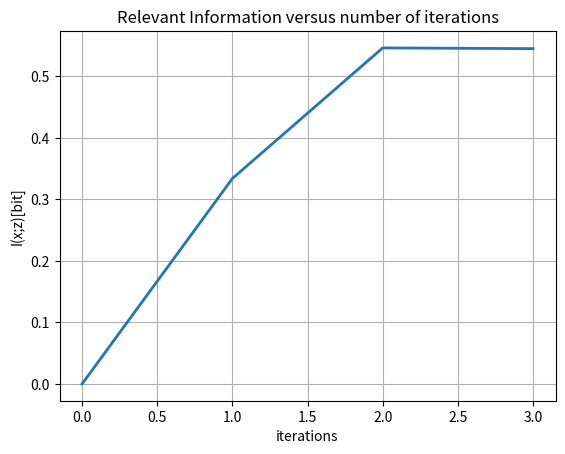

This chart was generated by the following Python code:
import numpy as np
import matplotlib.pyplot as plt
SNR_db = 1  # SNR in db
Nx = 8  # cardinality of source signal
Ny = 64  # cardinality of quantizer input
Nz = 16  # cardinality of quantizer output
Nz_bar = 16  # cardinality of DMC channel
alphabet = np.arange(-7, 9, 2)
p_x = 1 / Nx * np.ones(Nx)  # p(x)
# AWGN Channel
SNR_lin = 10 ** (SNR_db / 10)  # SNR in linear scale
var_X = np.dot((alphabet ** 2), p_x)  # Variance of signal
var_N = var_X / SNR_lin  # Variance of noise
sigma_N_2 = np.sqrt(var_N / 2)
n = (np.random.randn(np.size(alphabet)) + 1j * np.random.randn(np.size(alphabet))) * sigma_N_2

# sampling interval
dy = 2 * (np.amax(alphabet) + 5 * np.sqrt(var_N)) / Ny

# discretized y
y = np.arange(-(np.amax(alphabet) + 5 * np.sqrt(var_N)), (np.amax(alphabet) + 5 * np.sqrt(var_N)), dy).reshape(
    Ny, 1)

py_x = np.ones((Ny, Nx))  # initialized p(y|x)
tmp = np.zeros((Ny, 1))  # initialize the temporary matrix to store conditional pdf

for i in range(0, Nx):
    v = (1 / np.sqrt(2 * np.pi * var_N)) * np.exp(-(y - alphabet[i]) ** 2 / (2 * var_N))
    tmp = np.append(tmp, v, axis=1)

py = tmp[:, -Nx:]  # remove the zero from the first column of the matrix
py_x = py_x * py  # obtain the conditional pdf

norm_sum = np.sum(py_x, 0)  # normalization for the pdf
py_x = py_x / np.tile(norm_sum, (Ny, 1))  # p(y|x)
p_x_y = py_x * p_x  # p(x,y) joint probability of x and y
p_x_y_expanded = np.tile(np.expand_dims(p_x_y, axis=0), (Nz, 1, 1))
p_y = np.sum(p_x_y, 1)  # p(y)
px_y = py_x * np.tile(np.expand_dims(np.tile(p_x, Ny // Nx) / p_y, axis=1), (1, Nx))  # Bayes rule
px_y_expanded = np.tile(np.expand_dims(px_y, axis=0), (Nz, 1, 1))
pz_y = np.zeros((Nz, Ny))
for k in range(0, Nz):
    temp = np.arange((k * np.floor(Ny / Nz)), min(((k + 1) * np.floor(Ny / Nz)), Ny), dtype=int)
    pz_y[k, temp] = 1
if temp[-1] < Ny:
    pz_y[k, temp[-1] + 1:] = 1
I_x_y = np.sum(
    p_x_y * (np.log2(p_x_y) - np.tile(np.expand_dims(np.log2(np.tile(p_x, Ny // Nx) * p_y), axis=1), (1, Nx))))
pe = 0.01
convg_param = 10 ** -4
pzbar_z = np.ones((Nz_bar, Nz))
for idx1 in range(len(pzbar_z)):
    for idx2 in range(len(pzbar_z)):
        if idx1 == idx2:
            pzbar_z[idx1, idx2] = 1 - (Nz - 1) * pe
        else:
            pzbar_z[idx1, idx2] = pe
C = np.ones((Nz_bar, Ny))
count = 0
IXZ = []
while True:
    temp_z = np.argmin(np.sum(
        np.tile(np.expand_dims(C, axis=1), (1, Nz, 1)) * np.tile(np.expand_dims(pzbar_z, axis=2), (1, 1, Ny)),
        0), axis=0)
    pz_y1 = np.zeros((Nz, Ny))
    for idx3 in range(Nz):
        for idx4 in range(len(temp_z)):
            if idx3 == temp_z[idx4]:
                pz_y1[idx3, idx4] = 1
            else:
                pz_y1[idx3, idx4] = 0

    pzbar_y = np.sum(np.tile(np.expand_dims(pzbar_z, axis=2), (1, 1, Ny)) * np.tile(np.expand_dims(pz_y1, axis=0),
                                                                                    (Nz_bar, 1, 1)), axis=1)
    p_zbar = np.sum(pzbar_y * p_y, axis=1)

    px_zbar = (1 / np.tile(np.expand_dims(p_zbar, axis=1), (1, Nx))) * np.sum(np.tile(np.expand_dims(p_x_y, axis=0),
                                                                                   (Nz_bar, 1, 1)) * np.tile(
        np.expand_dims(pzbar_y, axis=2), (1, 1, Nx)), axis=1)
    px_zbar_expanded = np.tile(np.expand_dims(px_zbar, axis=1), (1, Ny, 1))
    C = np.sum((np.log2(px_y_expanded + 1e-31) - np.log2(px_zbar_expanded + 1e-31)) * px_y_expanded, 2)
    pi = [0.5, 0.5]
    p = pi[0] * pz_y1 + pi[1] * pz_y
    KL1 = np.sum((np.log2(pz_y1 + 1e-31) - np.log2(p + 1e-31)) * pz_y1)
    KL2 = np.sum((np.log2(pz_y + 1e-31) - np.log2(p + 1e-31)) * pz_y)
    JS = pi[0] * KL1 + pi[1] * KL2  # JS Divergence
    if JS <= convg_param:
        break
    else:
        p_z = np.sum(np.tile(p_y, (Nz, 1)) * pz_y1, 1)
        pz_y_expanded = np.tile(np.expand_dims(pz_y1, axis=2), (1, 1, Nx))
        px_z = np.tile(np.expand_dims(1 / (p_z + 1e-31), axis=1), (1, Nx)) * np.sum(pz_y_expanded * p_x_y_expanded, 1)
        p_x_z = px_z * np.tile(np.expand_dims(p_z, axis=1), (1, Nx))
        w = np.tile(np.expand_dims(p_x, axis=0), (Nz, 1)) * np.tile(np.expand_dims(p_z, axis=1), (1, Nx))
        w1 = np.log2(p_x_z + 1e-31) - np.log2(w + 1e-31)
        I_x_z = np.sum(p_x_z * w1)  # I(X;Z)
        IXZ.append(I_x_z)
        pz_y = pz_y1
    count = count + 1
plt.plot(range(count), IXZ, linewidth=2)
plt.grid()
plt.title('Relevant Information versus number of iterations')
plt.xlabel('iterations')
plt.ylabel('I(x;z)[bit]')
plt.show()
